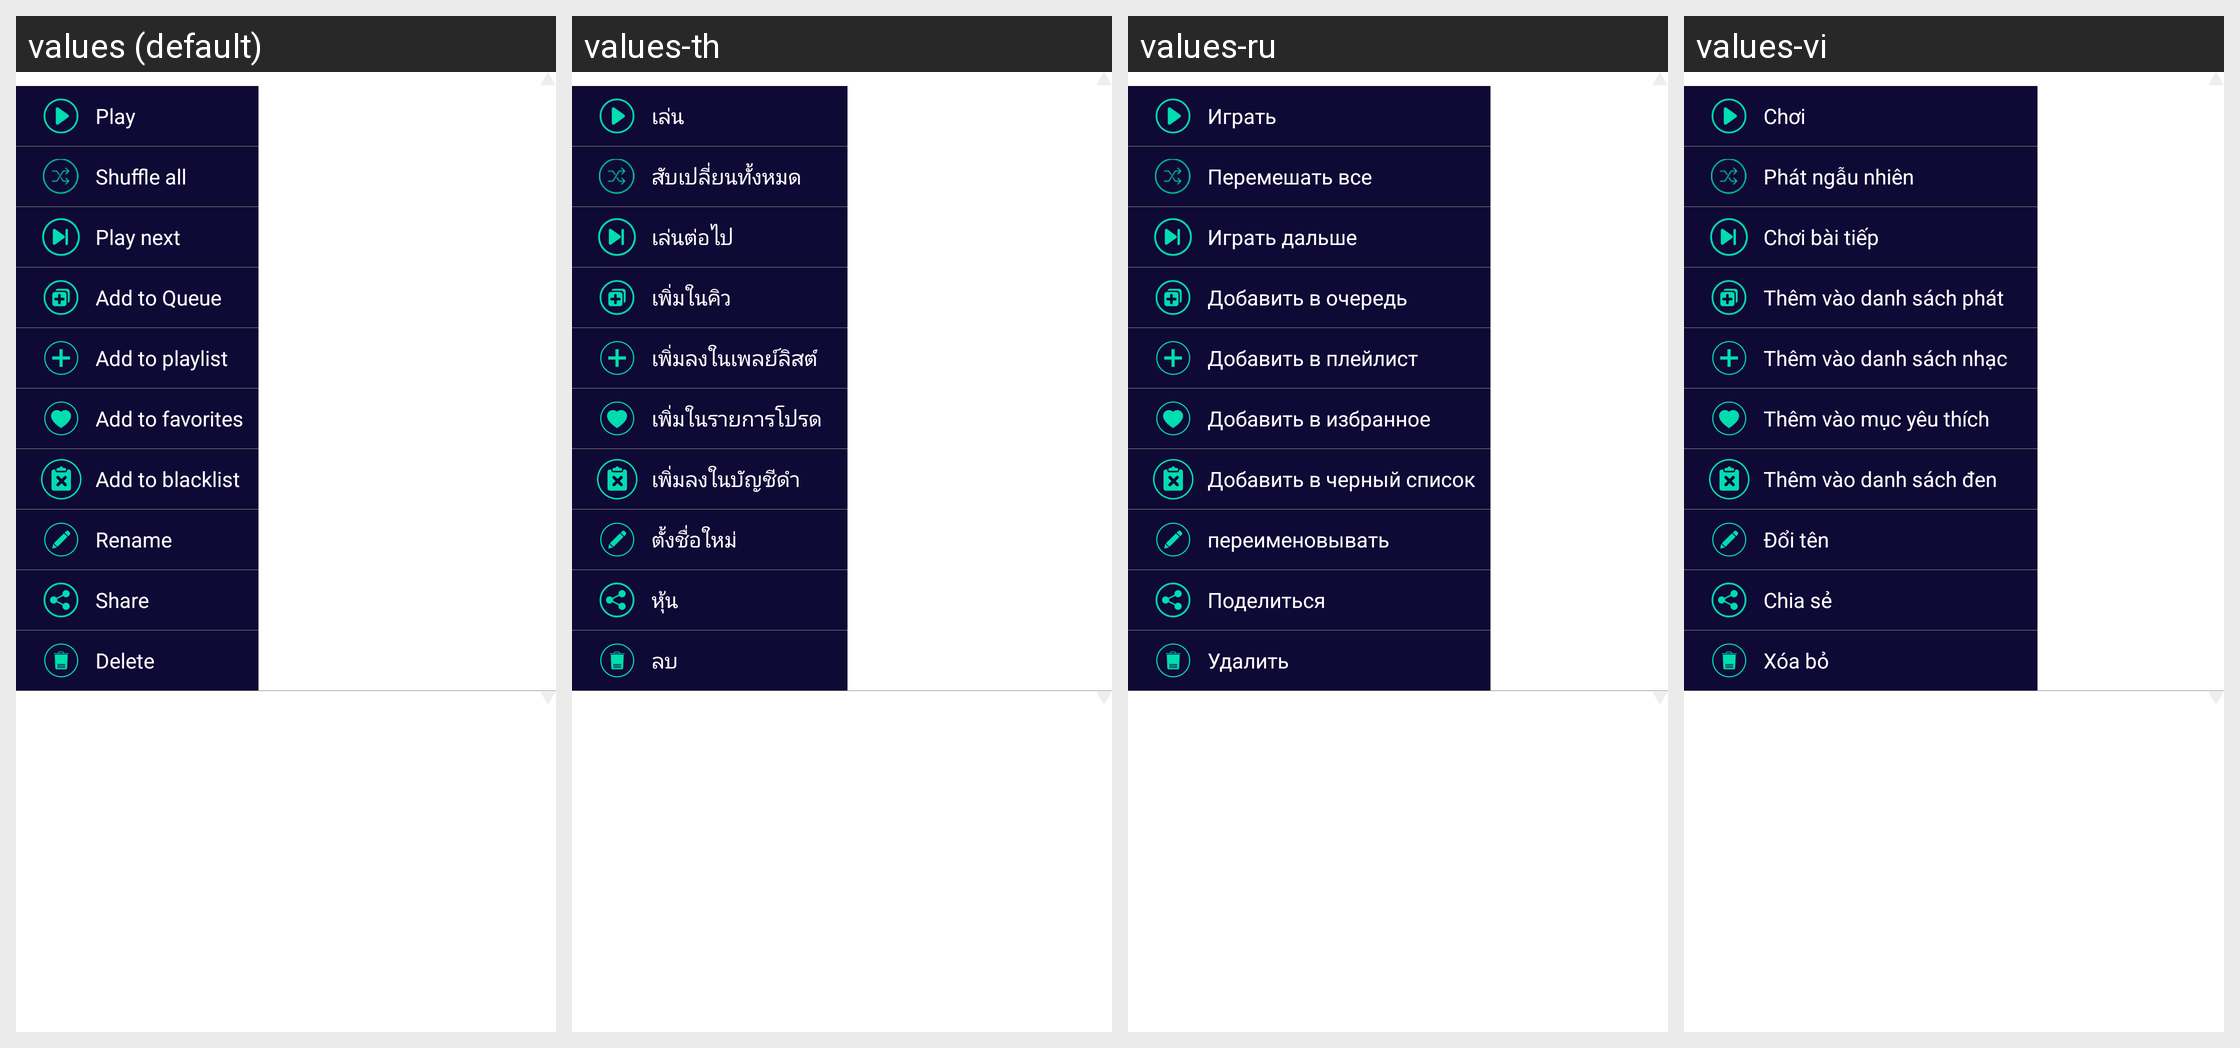

For this localized Android screen grid, give each drawn string resource with its value in every locale shown.
Android screen res/layout/popup_more.xml rendered under 4 locales, left to right: values (default), values-th, values-ru, values-vi. Device: Nexus 5 (rendered at 1080×1920; each locale shown at half size, 540×960, under a caption strip naming it); theme AppTheme.
Other locales in the repository, not shown: values-af, values-ar, values-az, values-be, values-bg, values-bn, values-ca, values-cs, values-da, values-de, values-el, values-en, values-es, values-es-rES, values-es-rUS, values-et, values-eu, values-fa, values-fi, values-fil, values-fr, values-hi, values-hi-rIN, values-hr, values-hu, values-hy, values-id, values-in, values-is, values-it, values-iw, values-ja, values-km, values-kn, values-ko, values-lo, values-lt, values-lv, values-mk, values-ml, values-mn, values-mr, values-ms, values-my, values-nb, values-ne, values-nl, values-pl, values-pt, values-pt-rBR, values-pt-rPT, values-ro, values-si, values-sk, values-sl, values-sr, values-sv, values-sw, values-te, values-tl, values-tr, values-uk, values-zh-rCN, values-zh-rTW, values-zu.
Strings drawn on this screen, with the default value and each locale's value (text and hints the layout hard-codes, and strings that could not be matched under every locale, appear in the picture but are not listed):

lbl_play
  values: Play
  values-th: เล่น
  values-ru: Играть
  values-vi: Chơi

shuffle_all
  values: Shuffle all
  values-th: สับเปลี่ยนทั้งหมด
  values-ru: Перемешать все
  values-vi: Phát ngẫu nhiên

lbl_play_next
  values: Play next
  values-th: เล่นต่อไป
  values-ru: Играть дальше
  values-vi: Chơi bài tiếp

lbl_add_to_queue
  values: Add to Queue
  values-th: เพิ่มในคิว
  values-ru: Добавить в очередь
  values-vi: Thêm vào danh sách phát

act_song_to_pl_title
  values: Add to playlist
  values-th: เพิ่มลงในเพลย์ลิสต์
  values-ru: Добавить в плейлист
  values-vi: Thêm vào danh sách nhạc

add_to_favorite
  values: Add to favorites
  values-th: เพิ่มในรายการโปรด
  values-ru: Добавить в избранное
  values-vi: Thêm vào mục yêu thích

s_add_to_blacklist
  values: Add to blacklist
  values-th: เพิ่มลงในบัญชีดำ
  values-ru: Добавить в черный список
  values-vi: Thêm vào danh sách đen

mi_rename
  values: Rename
  values-th: ตั้งชื่อใหม่
  values-ru: переименовывать
  values-vi: Đổi tên

settings_share
  values: Share
  values-th: หุ้น
  values-ru: Поделиться
  values-vi: Chia sẻ

mi_delete
  values: Delete
  values-th: ลบ
  values-ru: Удалить
  values-vi: Xóa bỏ
